5-way image classification set "vgg_splitData" from GitHub (oceswim/BigProject); label vocabulary: aeroplane, bicycle, bus, car, motor.

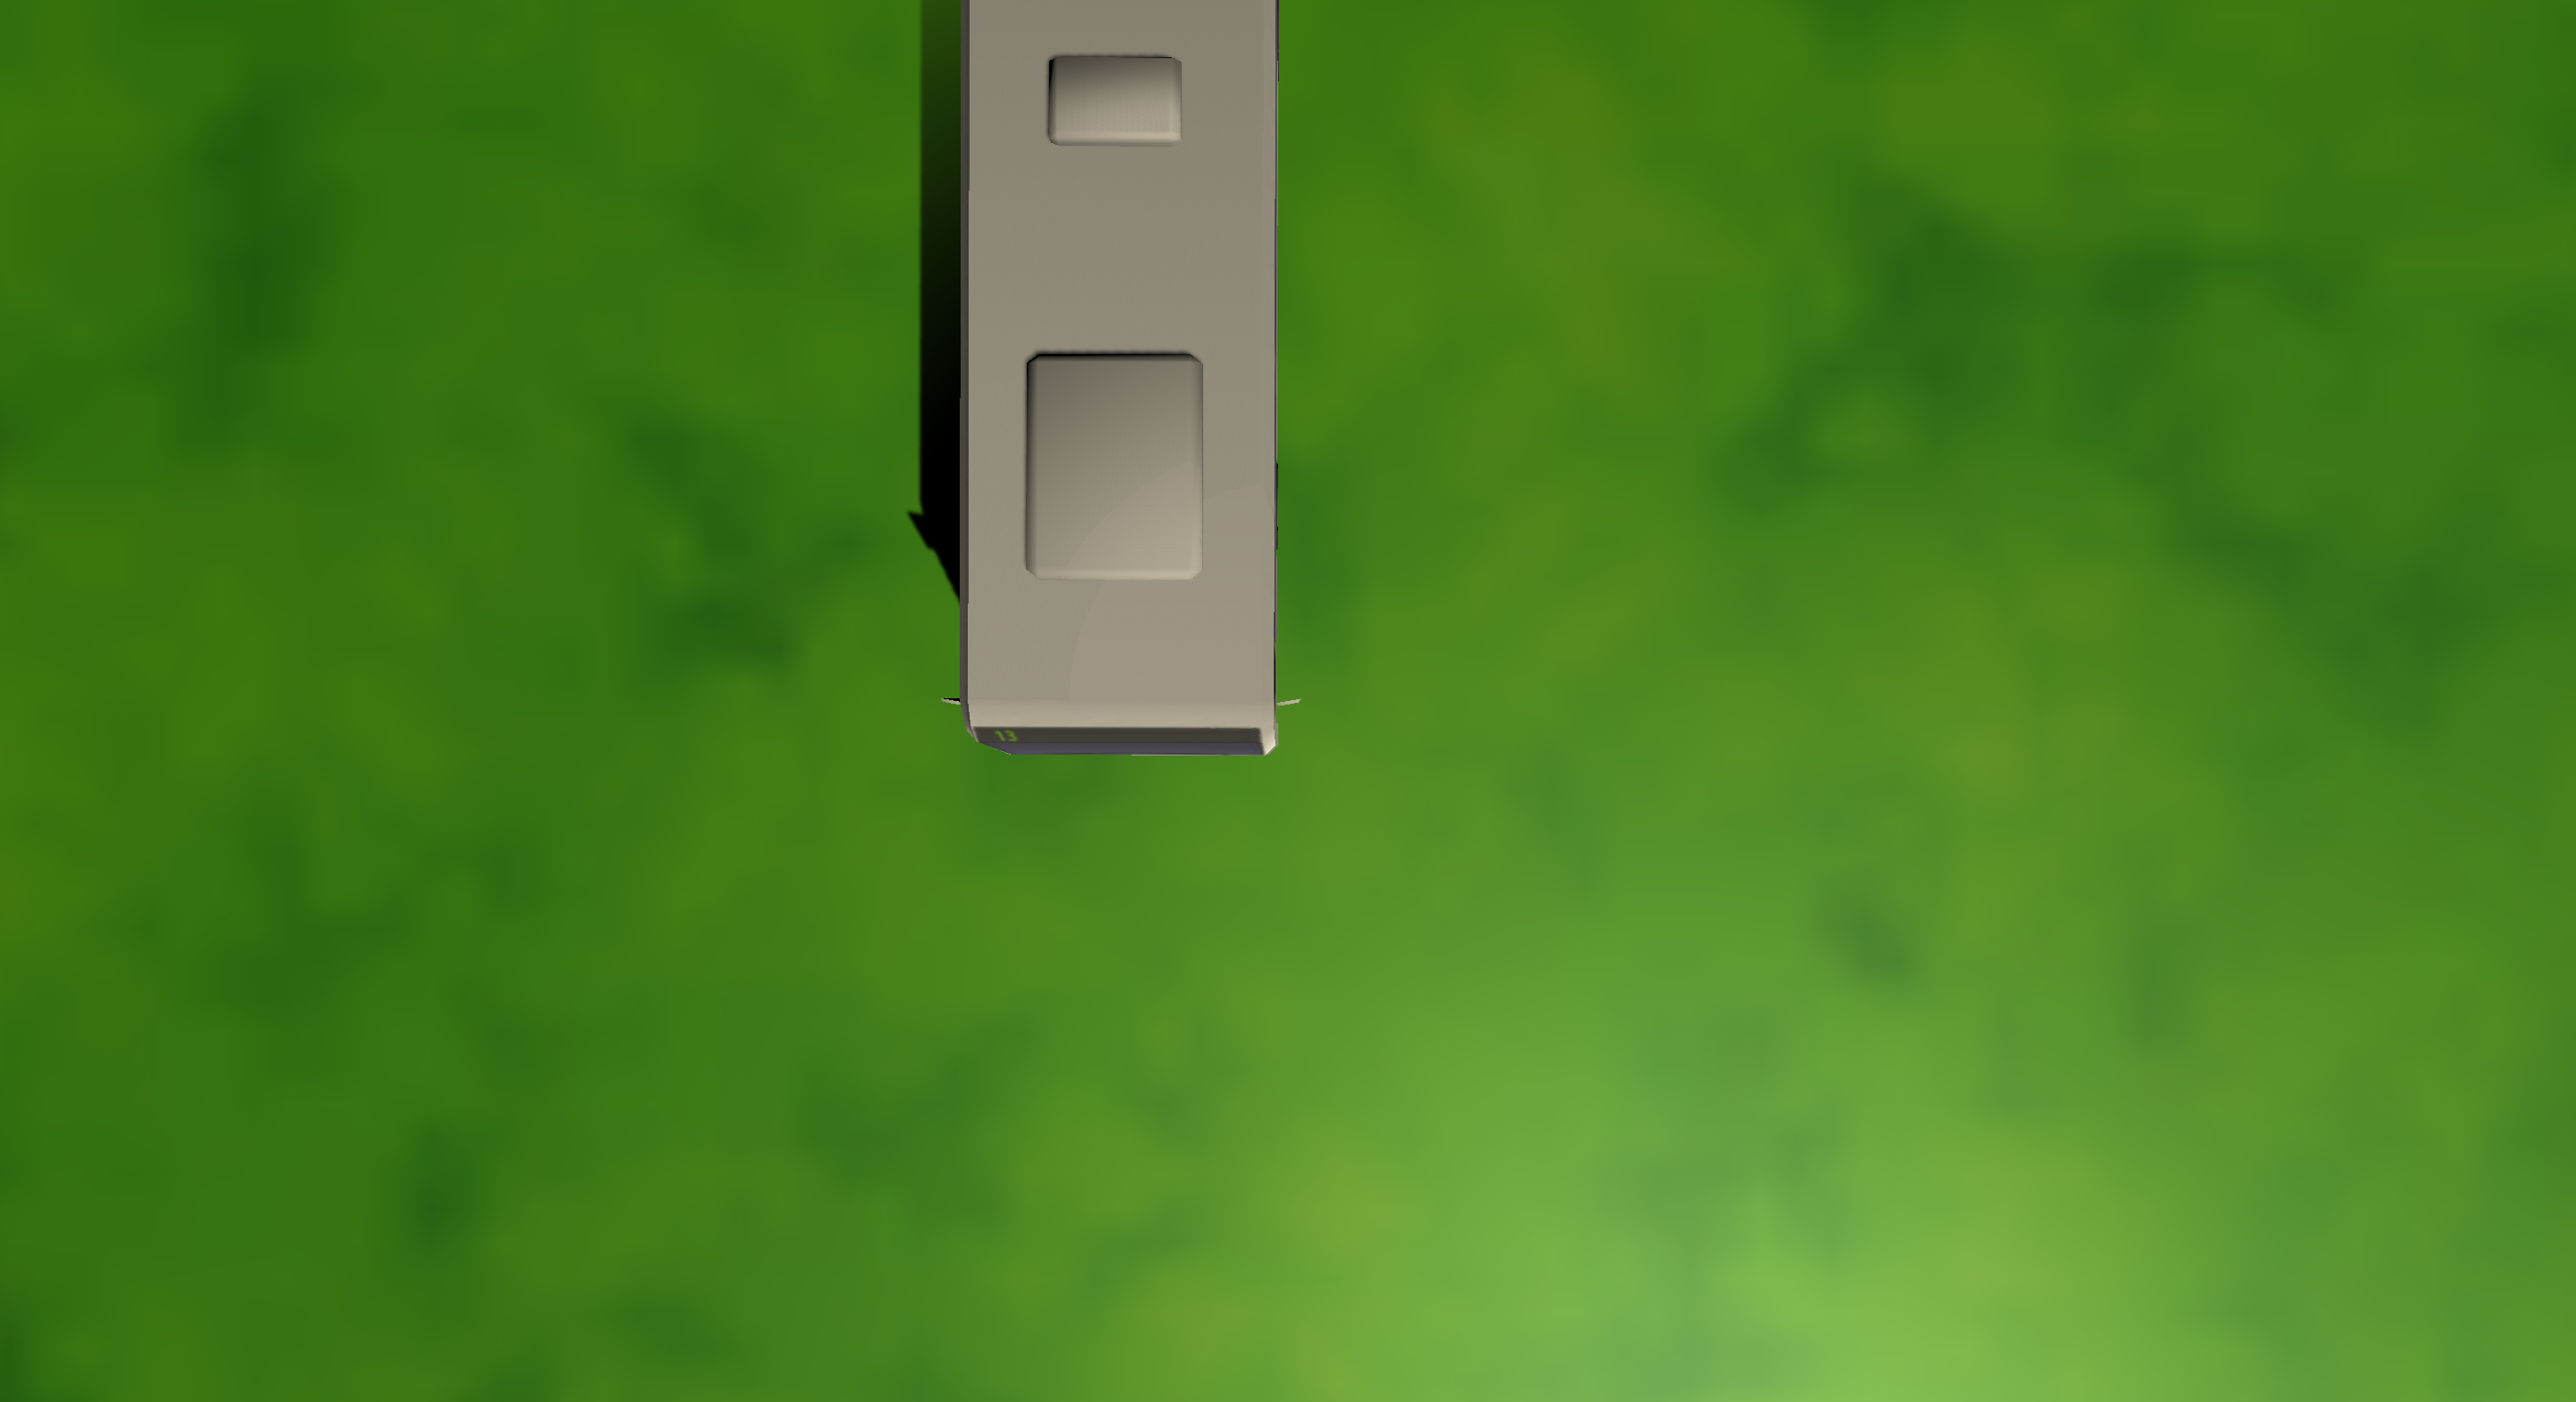
Label: bus

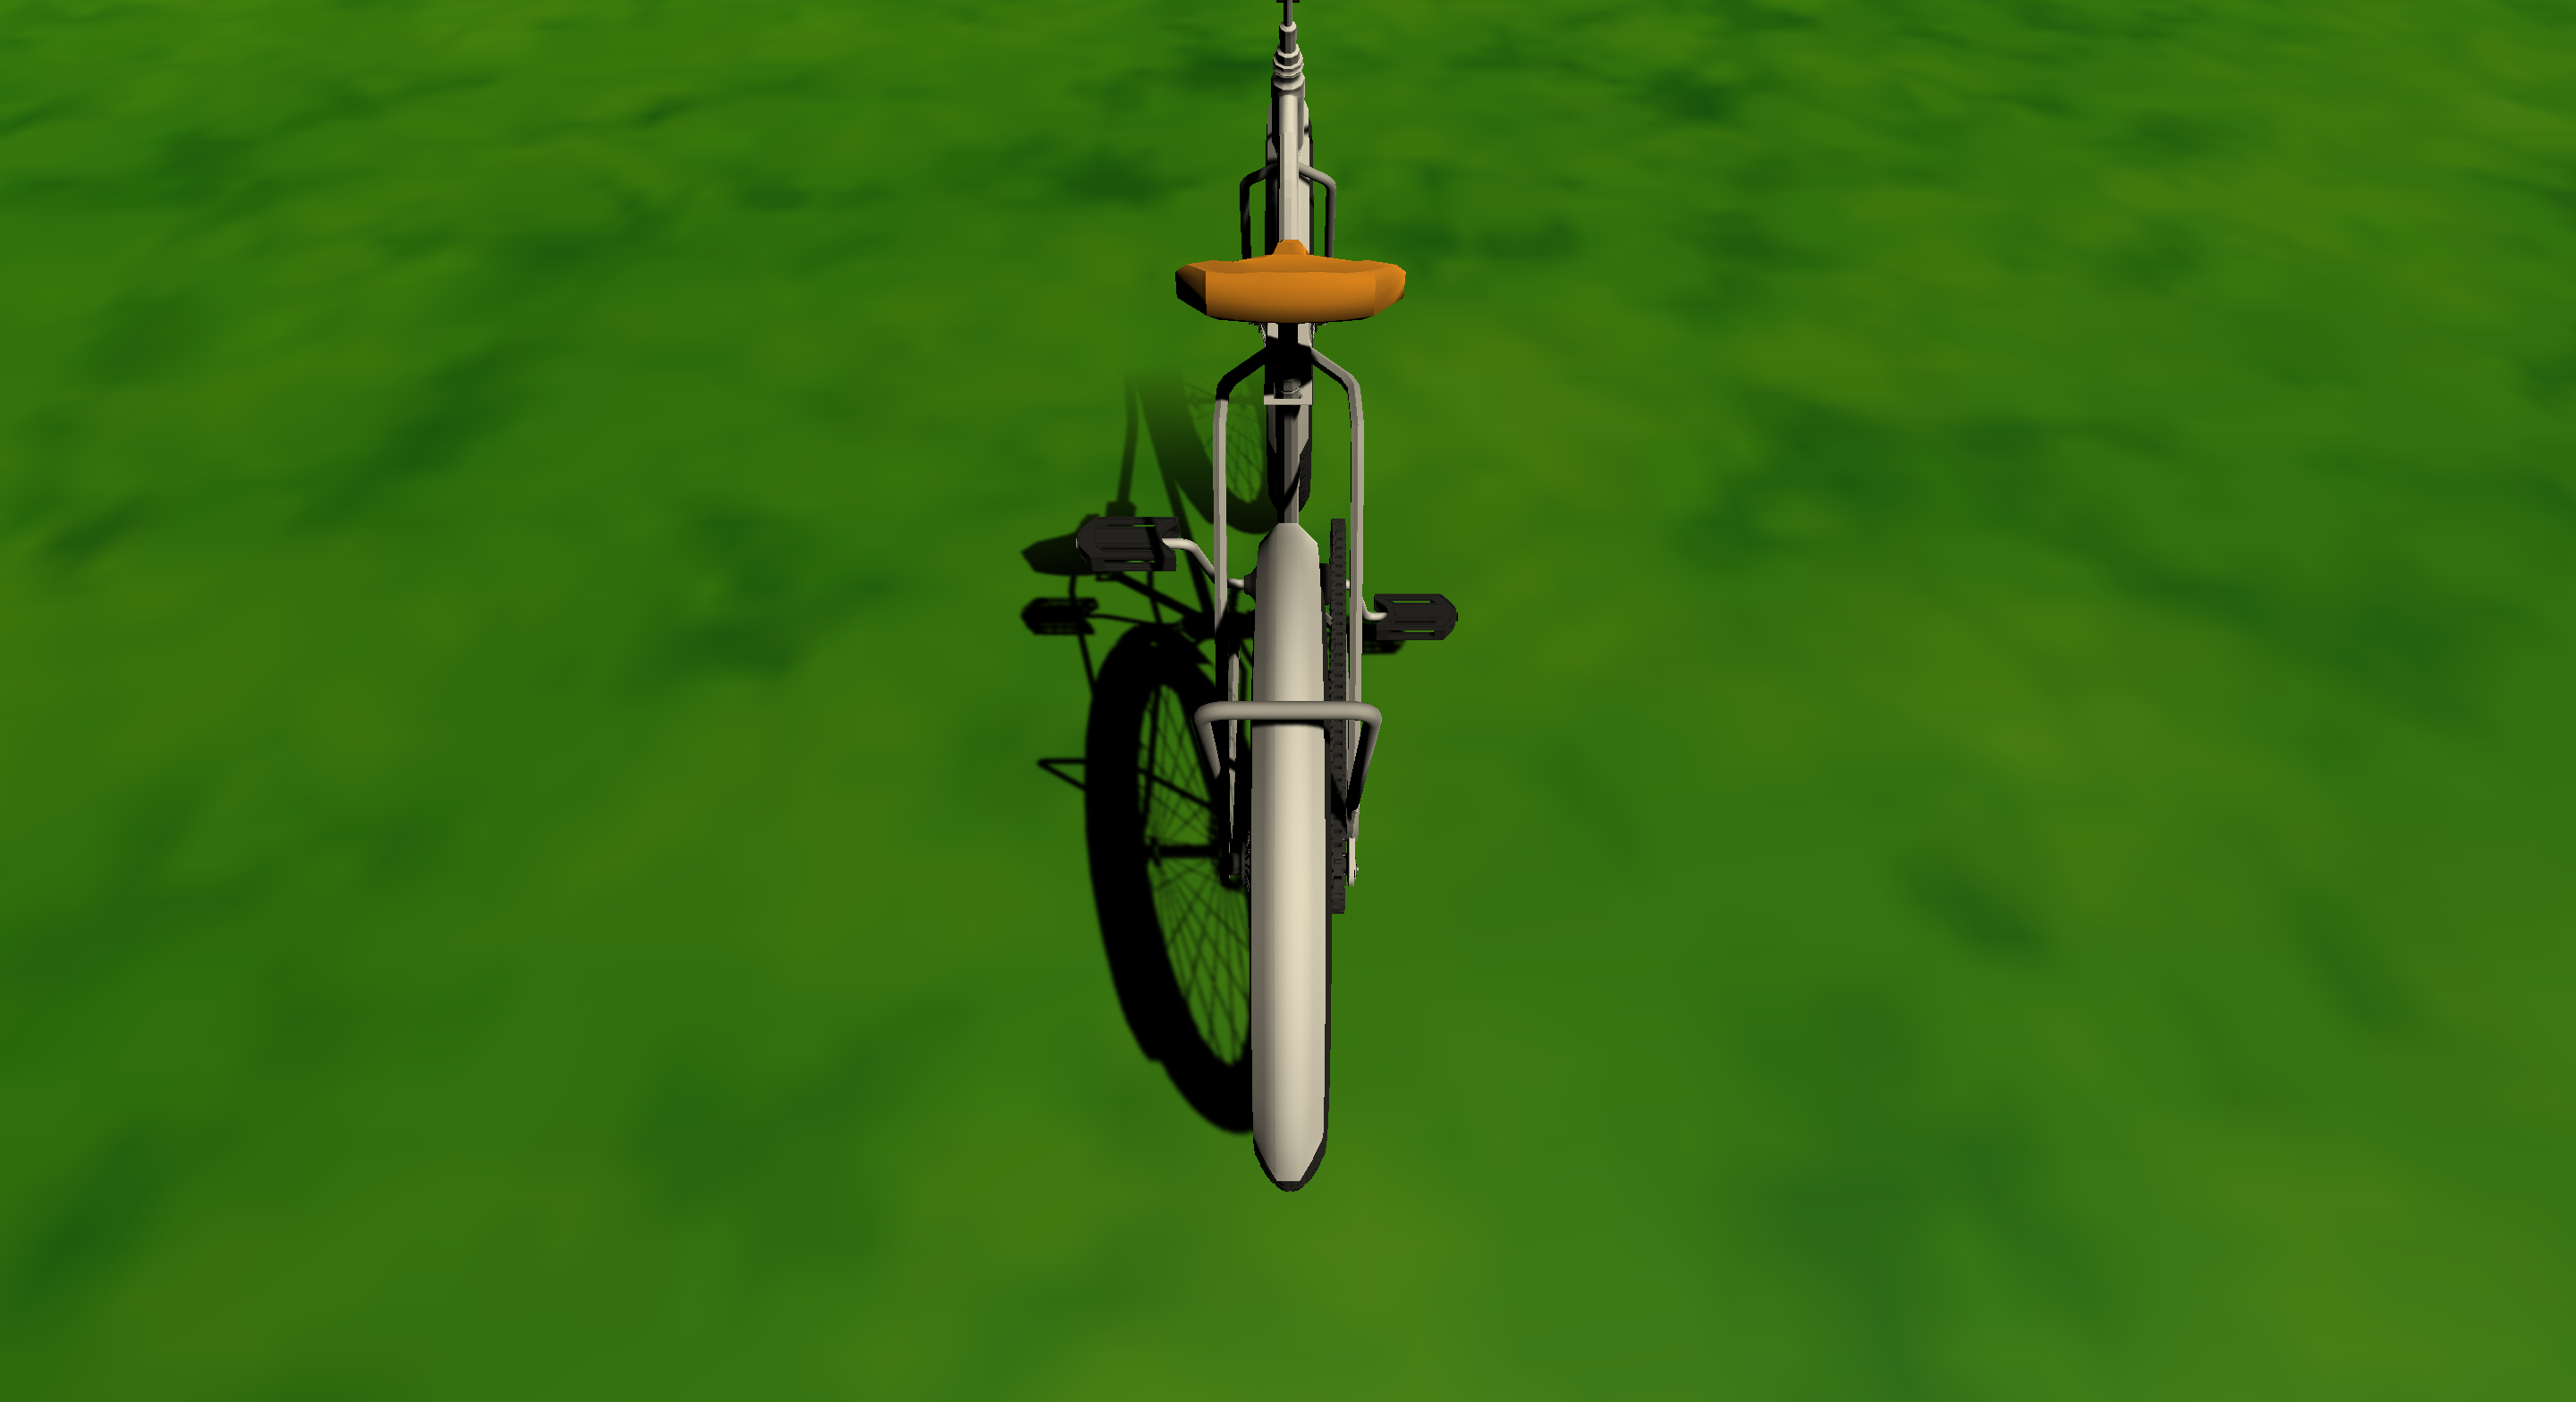
Label: bicycle

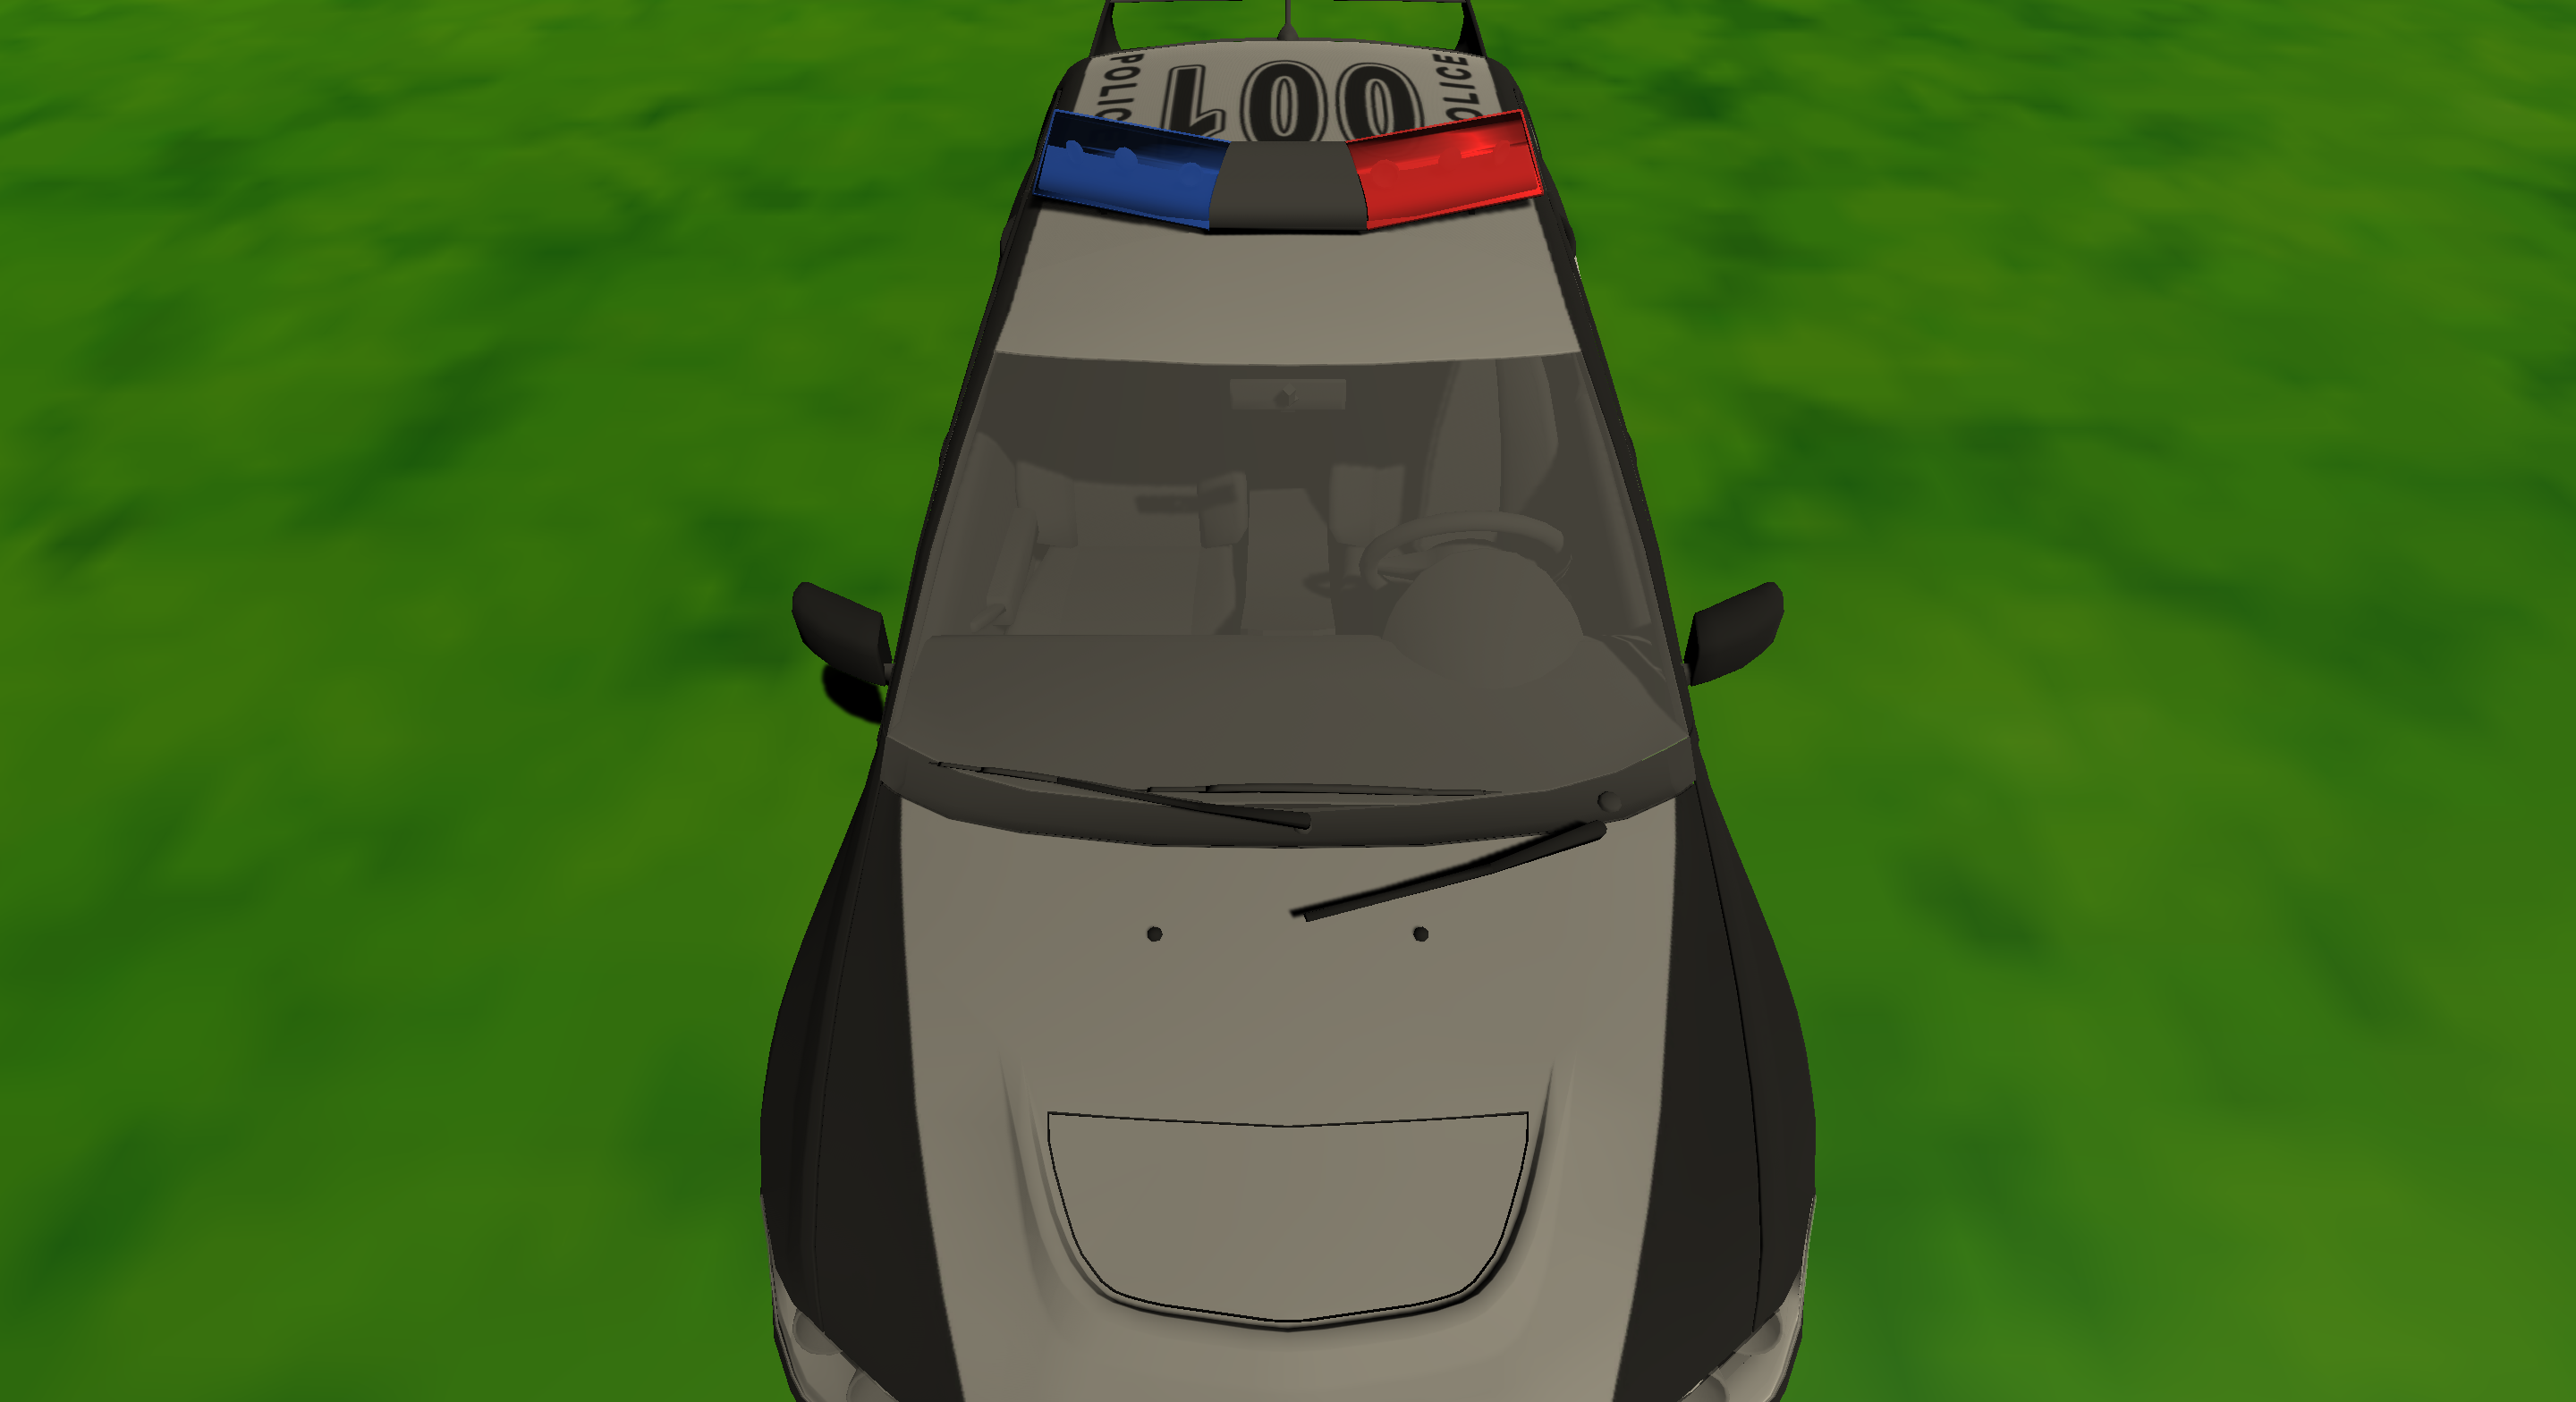
Label: car

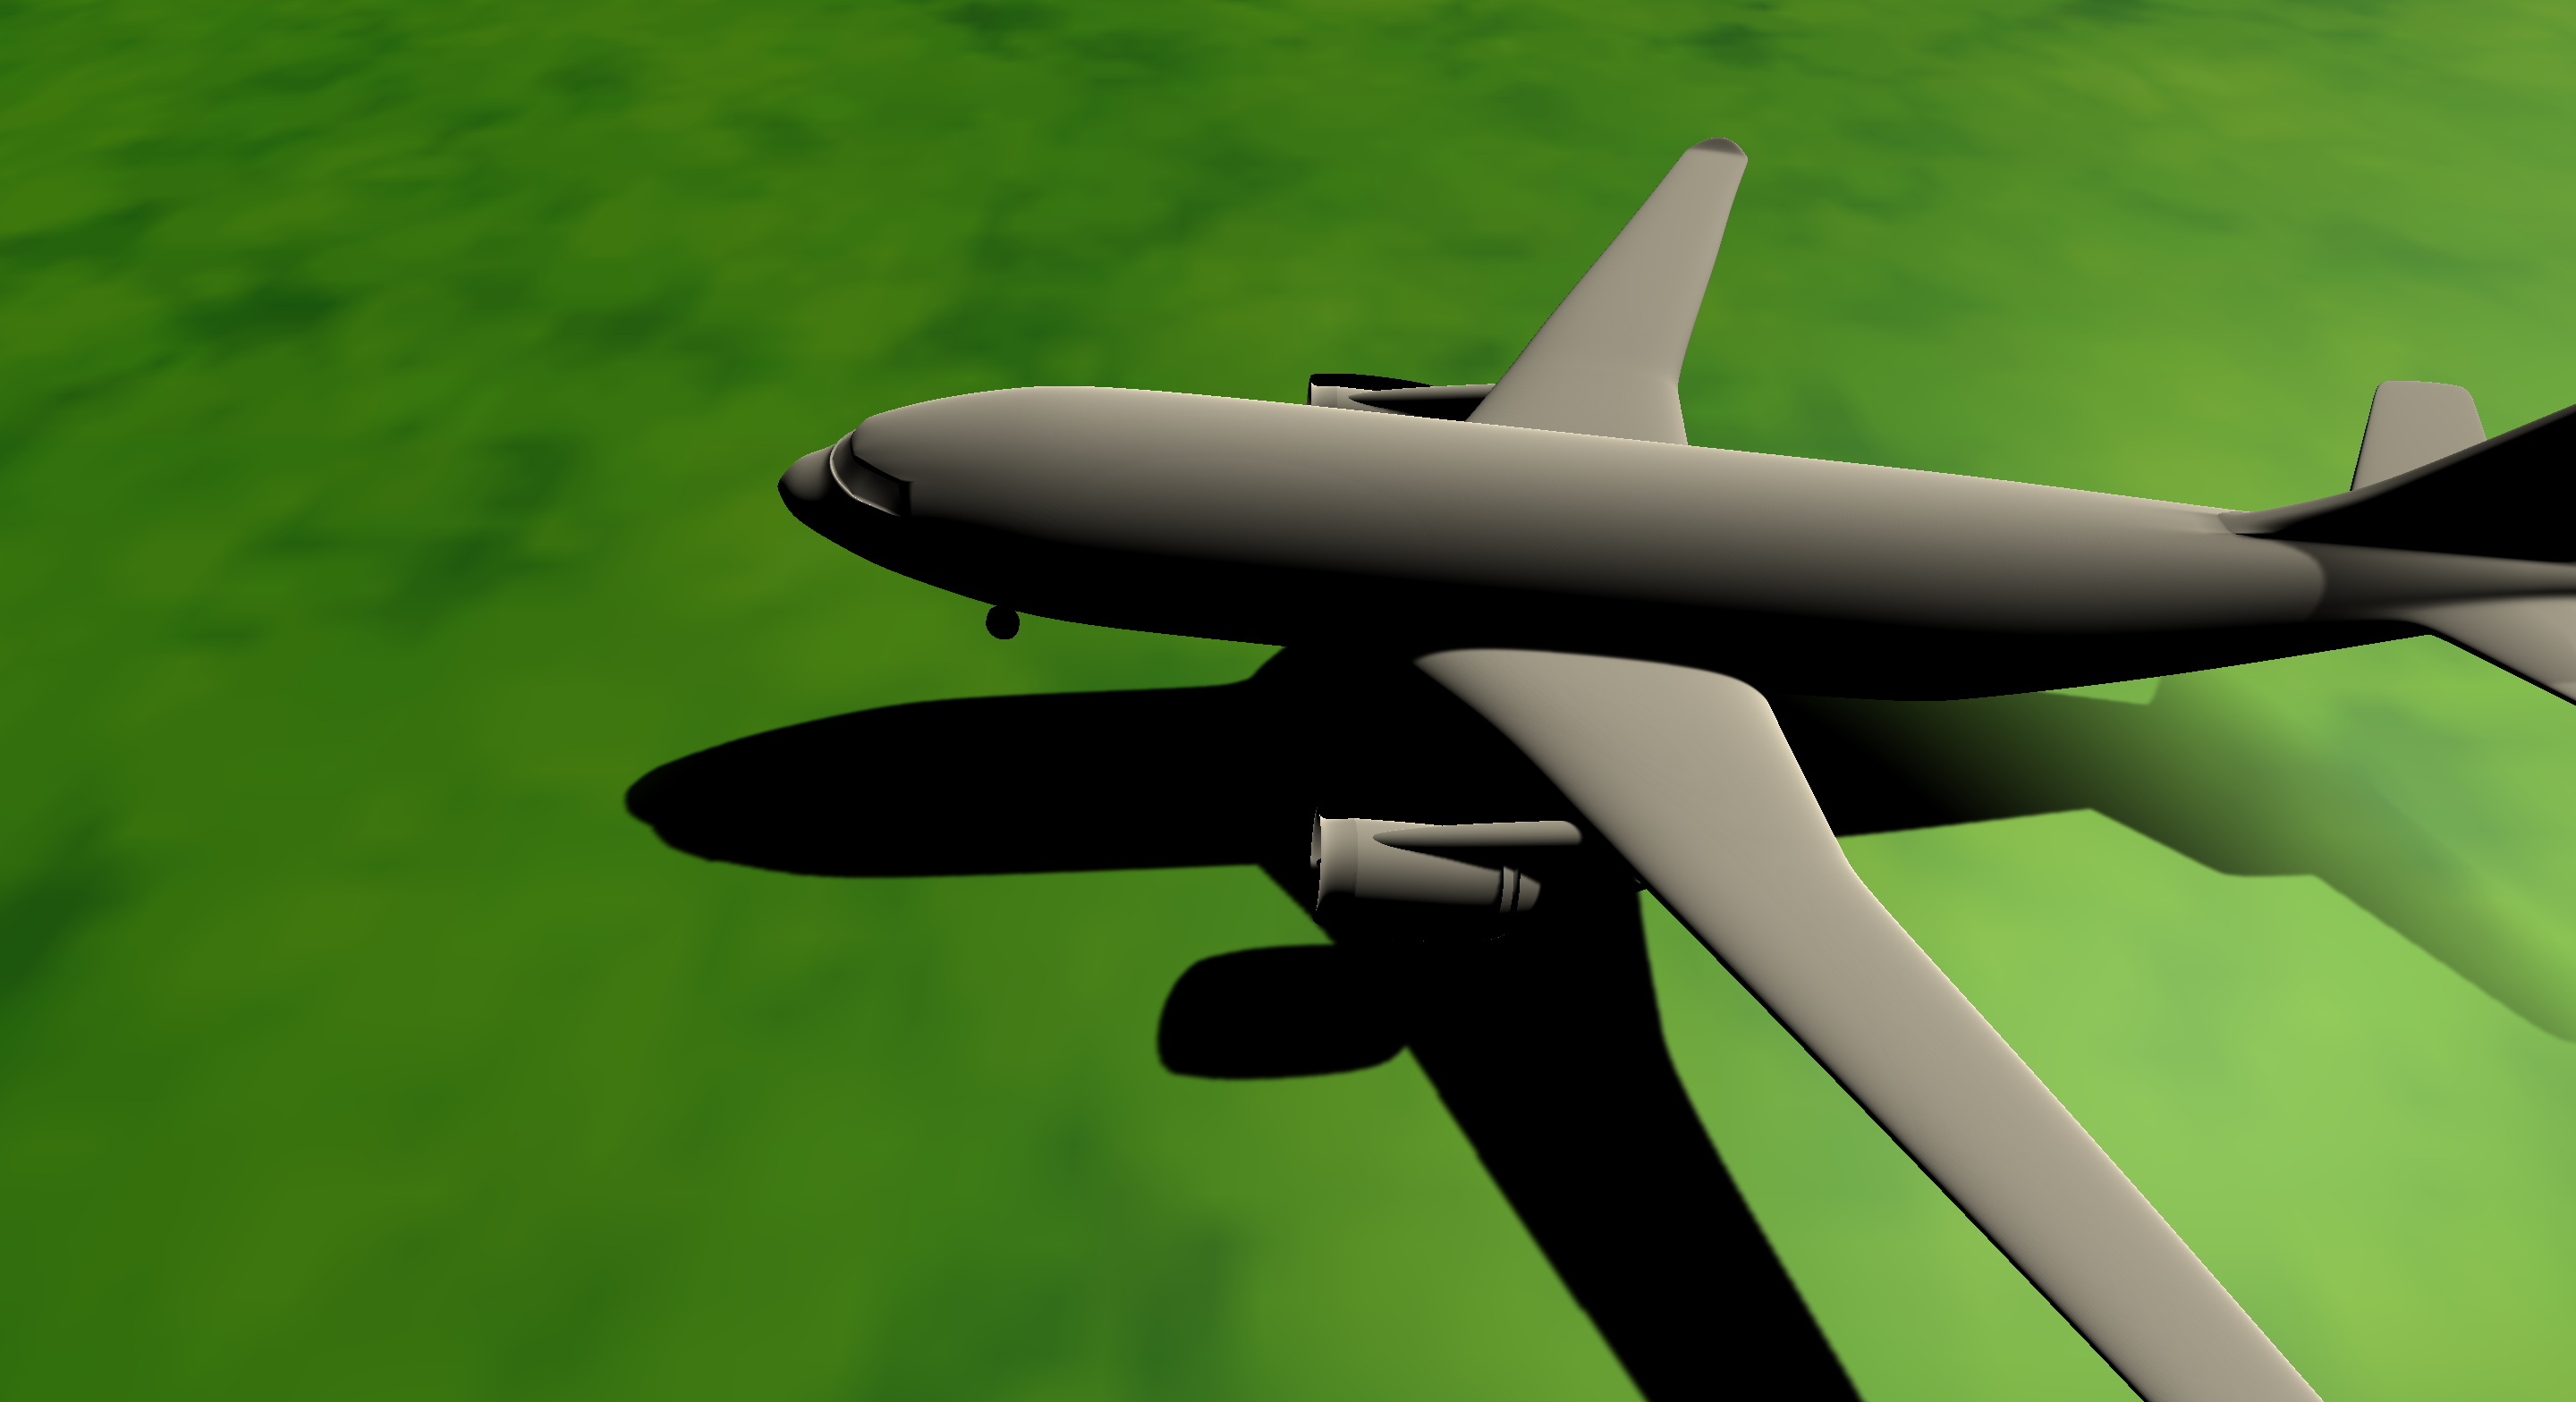
Label: aeroplane

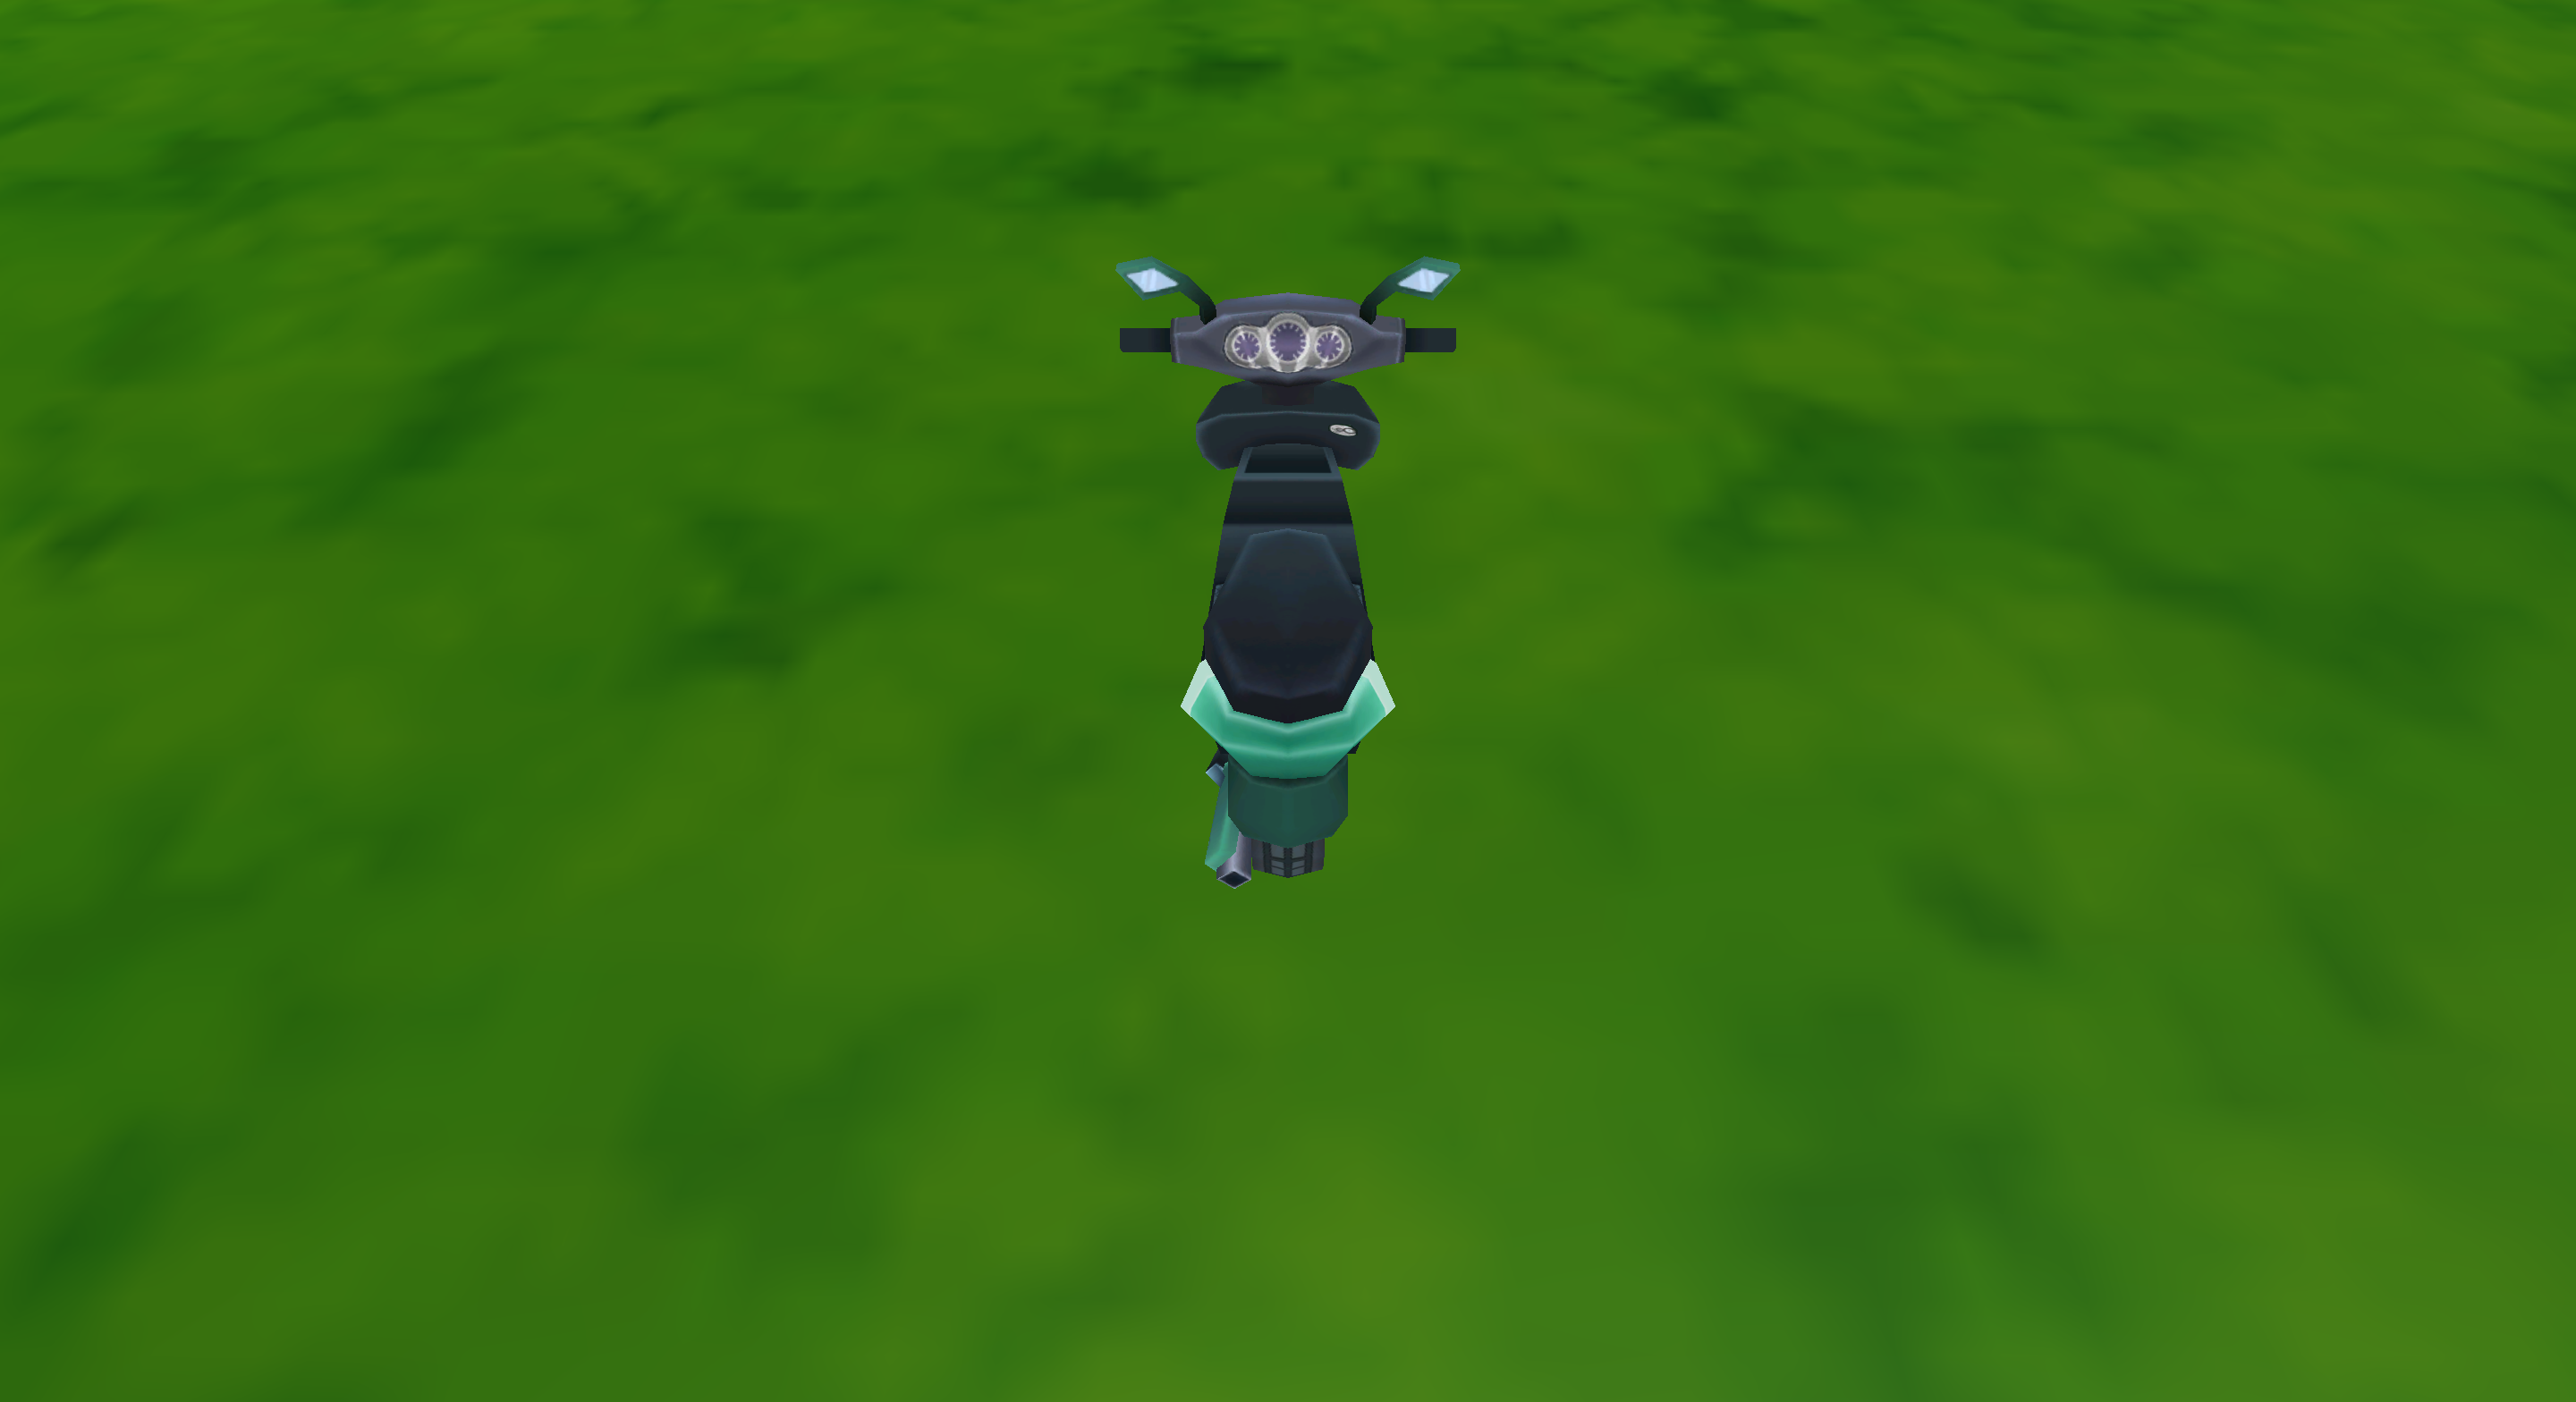
Label: motor

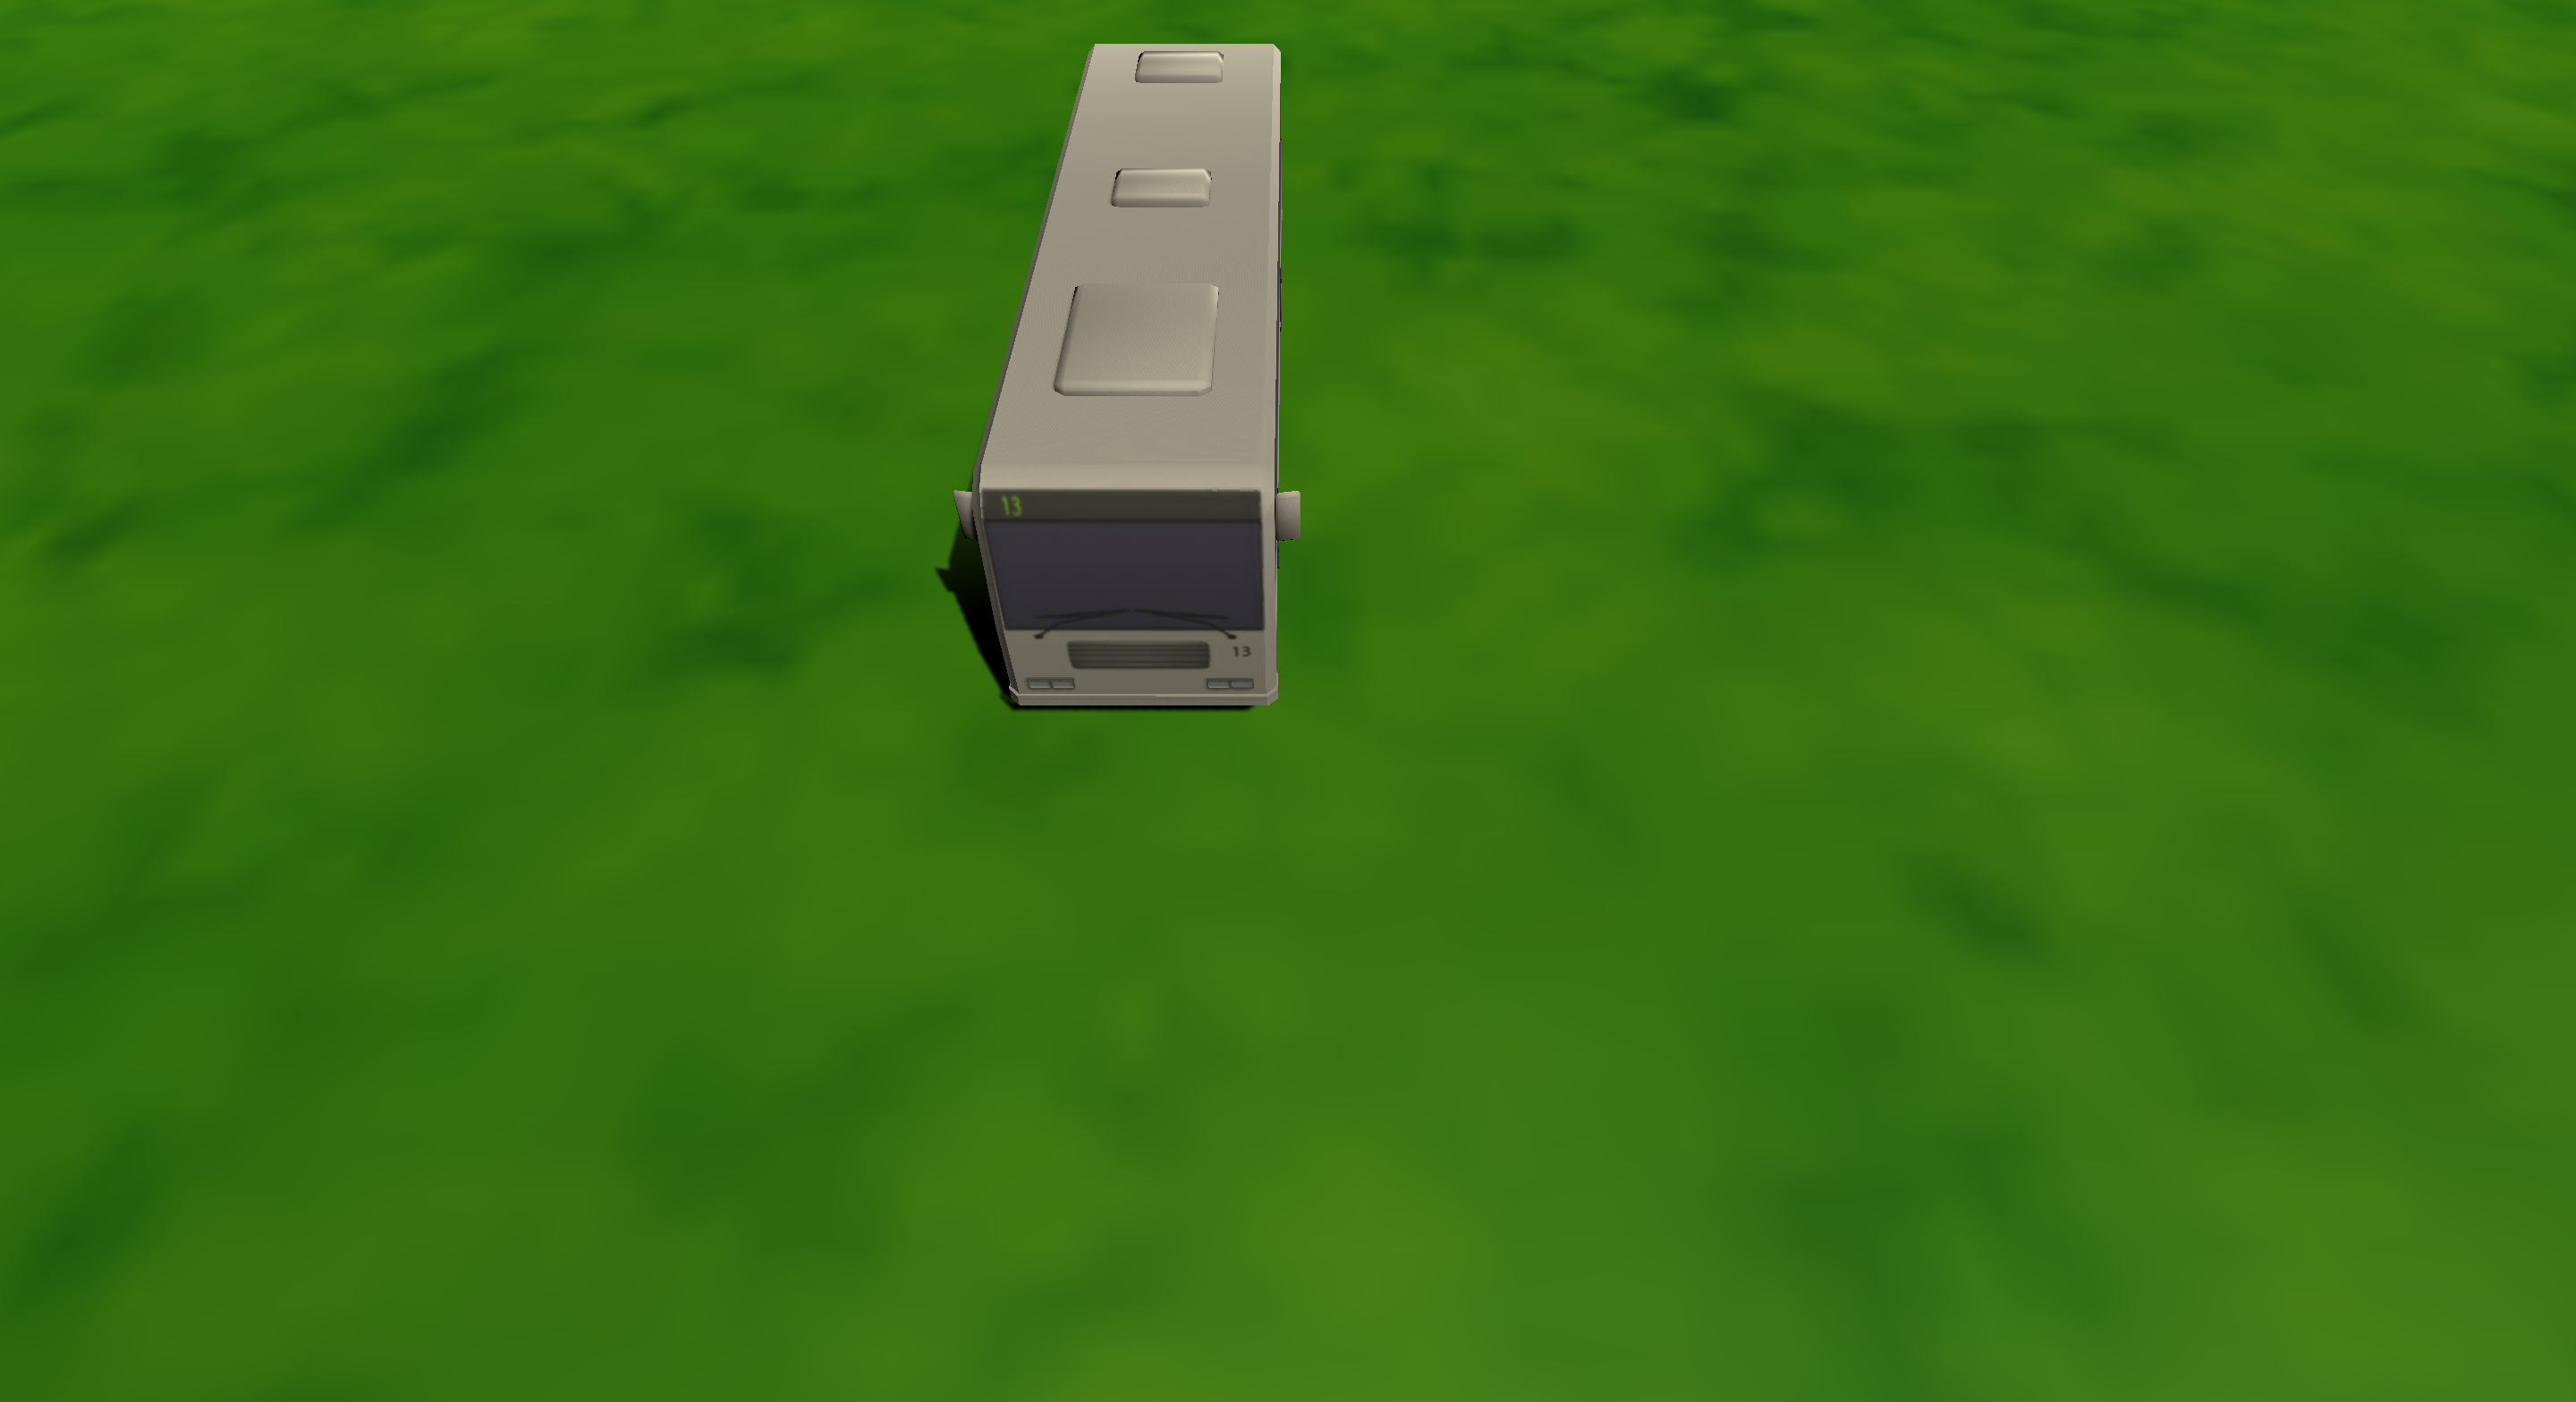
Label: bus
